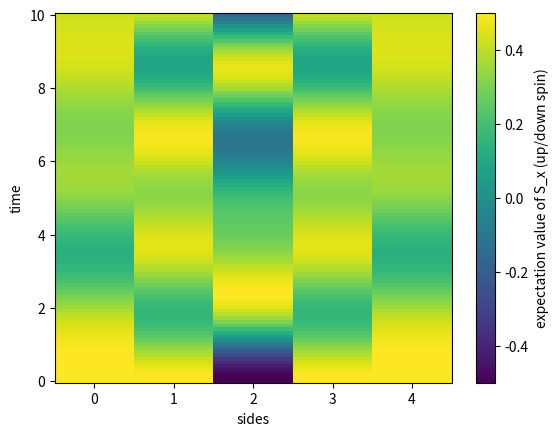

Write the Python code that produced this figure.
import numpy as np, matplotlib.pyplot as plt
import scipy.linalg as la, scipy.sparse as sp
import functools

# I call S_x the up/down spins - sorry

pauli_matricies = 0.5 * np.array([
    [[0, 1],
     [1, 0]],
    [[0, -1j],
     [1j, 0]],
    [[1, 0],
     [0, -1]],
])

I = np.eye(2)

spin_up_down_basis = np.array([
    [1, 1],
    [-1, 1],
]) / np.sqrt(2)

def make_many_body_op(single_body_op, side, nsides):
    ops = [single_body_op if i == side else I for i in range(nsides)]
    return functools.reduce(sp.kron, ops)

def make_interaction_between(i, j, nsides):
    return sum(make_many_body_op(pauli_matricies[k], i, nsides) @
               make_many_body_op(pauli_matricies[k], j, nsides)
             for k in range(3))

def make_heisenberg_hamiltonian(nsides, coupling):
    return - coupling * sum(
            make_interaction_between(i, (i + 1) % nsides, nsides)
            for i in range(nsides))

def make_up_down_state(spin_config):
    return functools.reduce(np.kron, (spin_up_down_basis[spin] for spin in spin_config))

def make_neel_config(nsides):
    return np.arange(nsides) % 2

def make_single_spin_config(side, nsides):
    return (side == np.arange(nsides)).astype("int")

def compute_expectation_value(op, state):
    return np.real(state.T.conj() @ op @ state)

def compute_up_down_expectation_value(state):
    nstates = int(np.log2(len(state)))
    Sx = pauli_matricies[0]
    return [compute_expectation_value(make_many_body_op(Sx, i, nstates), state)
            for i in range(nstates)]

def compute_time_evolution(H, init, ts):
    # TODO: use only a few dominant eigenvectors and the sparse routine
    # or own laczos procedure
    Es, Psis = la.eigh(H.toarray())
    psi0 = Psis.T.conj() @ init
    up_down_basis_evolution = [Psis @ (np.exp(- 1j * Es * t) * psi0) for t in ts]
    return up_down_basis_evolution

def sim(spin_config, coupling, tspan, nsteps=100):
    H = make_heisenberg_hamiltonian(len(spin_config), coupling)
    init = make_up_down_state(spin_config)
    ts = np.linspace(0, tspan, nsteps)
    up_down_basis_evolution = compute_time_evolution(H, init, ts)
    up_down_expectation_values = np.array([compute_up_down_expectation_value(s)
        for s in up_down_basis_evolution])
    plt.figure()
    plt.pcolormesh(np.arange(up_down_expectation_values.shape[1]),
            ts,
            up_down_expectation_values)
    plt.colorbar(label="expectation value of S_x (up/down spin)")
    plt.xlabel("sides")
    plt.ylabel("time")
    plt.show()

# sim(make_neel_config(6), 1.0, 10.0)
sim(make_single_spin_config(2, 5), 1.0, 10.0)
